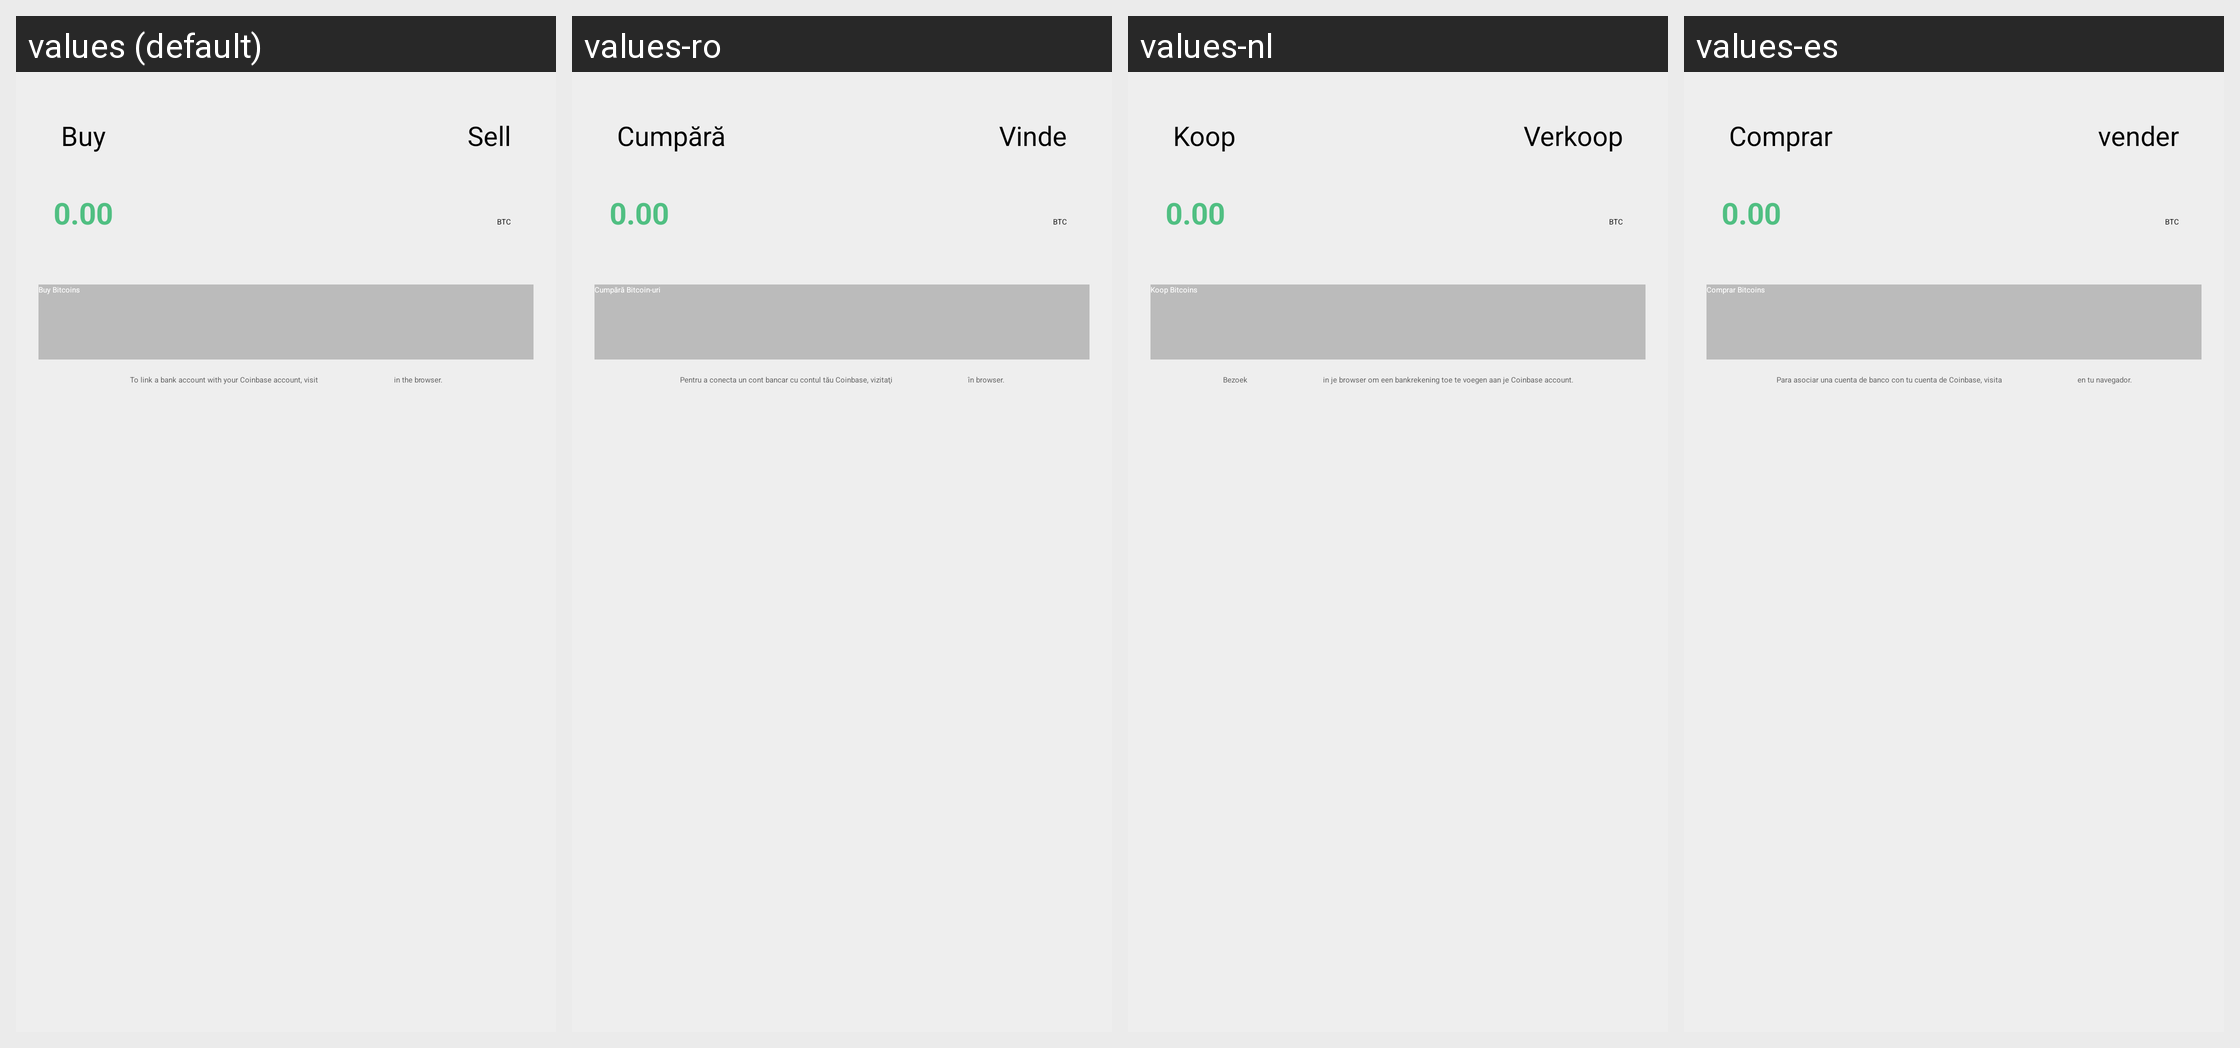

For this localized Android screen grid, give each drawn string resource with its value in every locale shown.
Android screen res/layout/fragment_buysell.xml rendered under 4 locales, left to right: values (default), values-ro, values-nl, values-es. Device: Nexus 5 (rendered at 1080×1920; each locale shown at half size, 540×960, under a caption strip naming it); theme Theme.Coinbase.
Other locales in the repository, not shown: values-cs.
Strings drawn on this screen, with the default value and each locale's value (text and hints the layout hard-codes, and strings that could not be matched under every locale, appear in the picture but are not listed):

buysell_type_buy
  values: Buy
  values-ro: Cumpără
  values-nl: Koop
  values-es: Comprar

buysell_type_sell
  values: Sell
  values-ro: Vinde
  values-nl: Verkoop
  values-es: vender

buysell_amount_hint
  values: 0.00
  values-ro: 0.00
  values-nl: 0.00
  values-es: 0.00  [not translated; the default value is used]

buysell_text2
  values: BTC
  values-ro: BTC
  values-nl: BTC
  values-es: BTC  [not translated; the default value is used]

buysell_submit_buy
  values: Buy Bitcoins
  values-ro: Cumpără Bitcoin-uri
  values-nl: Koop Bitcoins
  values-es: Comprar Bitcoins

buysell_help
  values: To link a bank account with your Coinbase account, visit https://coinbase.com in the browser.
  values-ro: Pentru a conecta un cont bancar cu contul tău Coinbase, vizitaţi https://coinbase.com în browser.
  values-nl: Bezoek https://coinbase.com in je browser om een bankrekening toe te voegen aan je Coinbase account.
  values-es: Para asociar una cuenta de banco con tu cuenta de Coinbase, visita https://coinbase.com en tu navegador.
